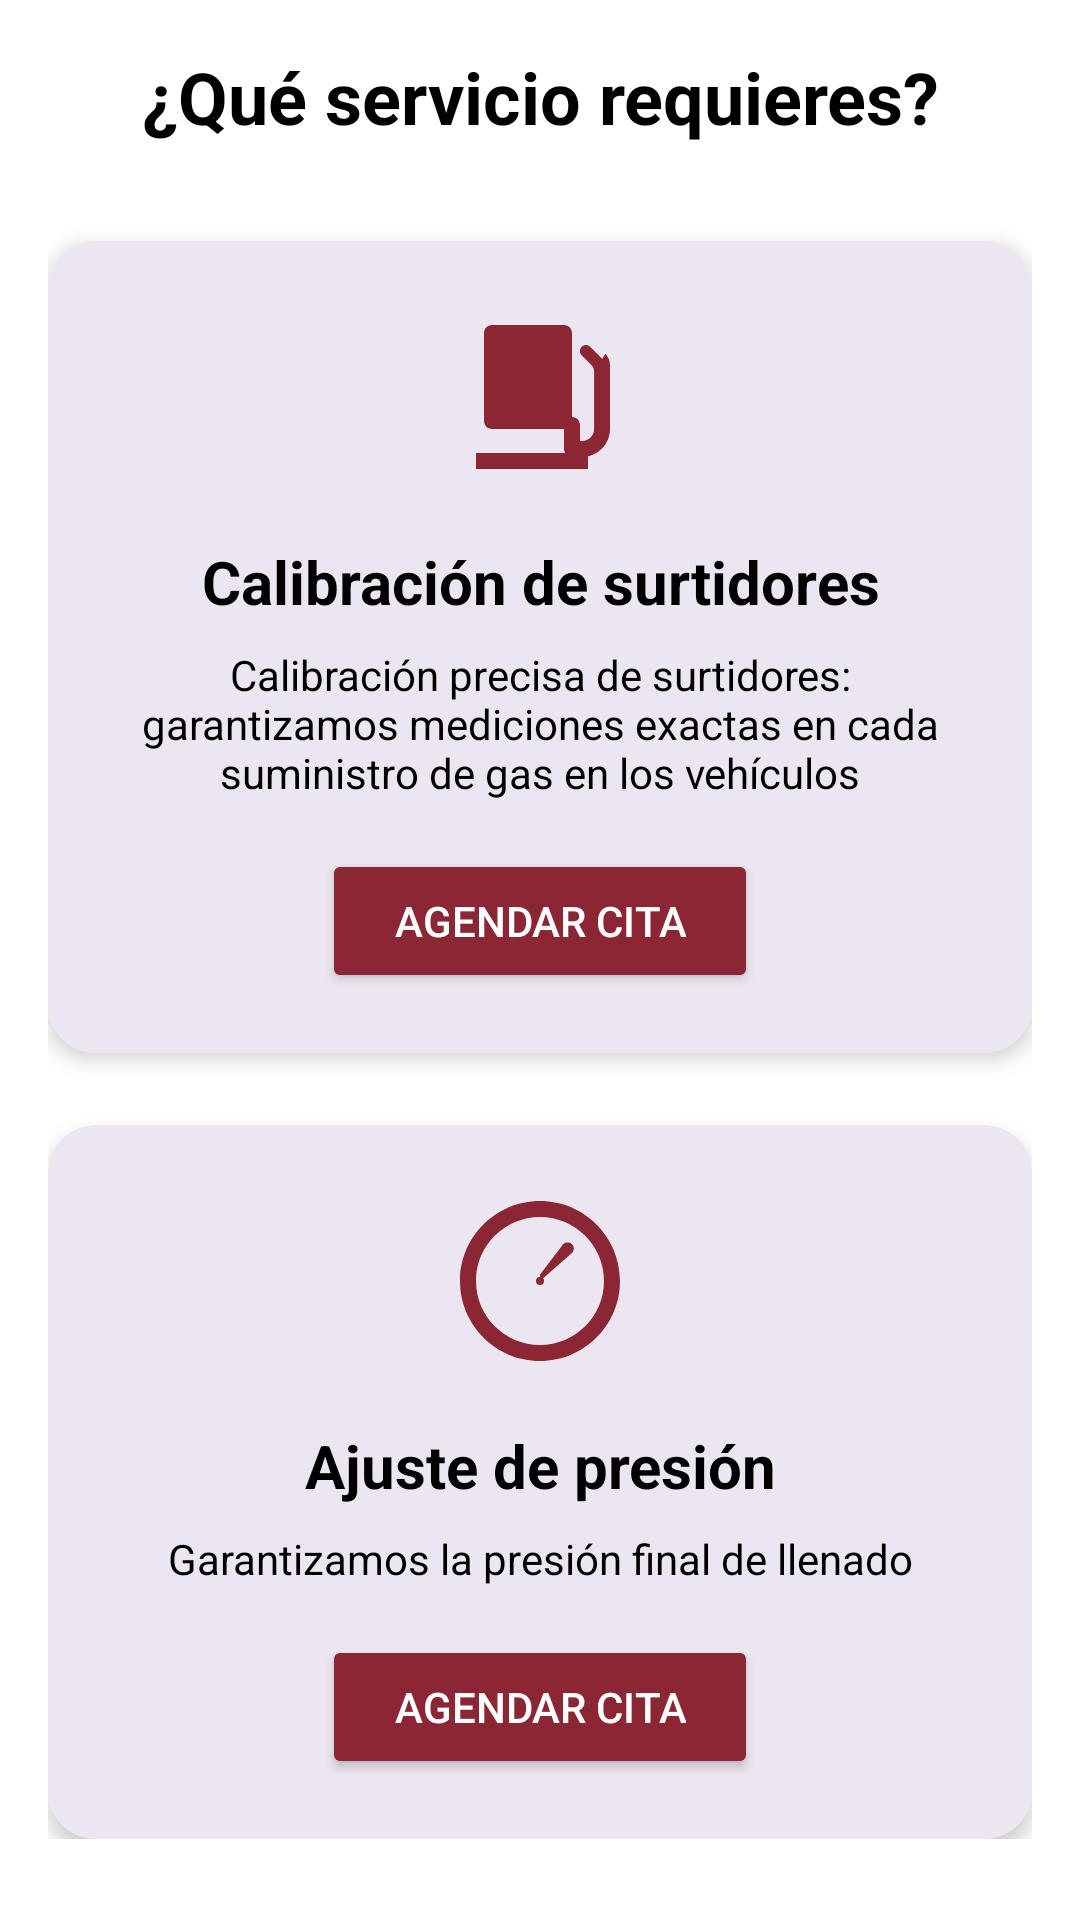

Produce the Android XML layout that renders to this screen, including the resource entries it uses.
<!-- AndroidManifest.xml: application theme Theme.MetronApp -->
<!-- res/layout/fragment_agendar_cita.xml -->
<?xml version="1.0" encoding="utf-8"?>
<ScrollView xmlns:android="http://schemas.android.com/apk/res/android"
    android:layout_width="match_parent"
    android:layout_height="match_parent"
    xmlns:app="http://schemas.android.com/apk/res-auto"
    android:padding="16dp"
    android:background="@android:color/white">

    <LinearLayout
        android:layout_width="match_parent"
        android:layout_height="wrap_content"
        android:orientation="vertical">

        
        <TextView
            android:layout_width="match_parent"
            android:layout_height="wrap_content"
            android:text="@string/agendar_cita_titulo"
            android:textSize="24sp"
            android:textStyle="bold"
            android:gravity="center"
            android:layout_marginBottom="32dp"
            android:textColor="@color/black" />

        
        <androidx.cardview.widget.CardView
            android:layout_width="match_parent"
            android:layout_height="wrap_content"
            app:cardCornerRadius="16dp"
            app:cardElevation="4dp"
            android:layout_marginBottom="24dp"
            android:background="@color/light_background">

            <LinearLayout
                android:layout_width="match_parent"
                android:layout_height="wrap_content"
                android:orientation="vertical"
                android:padding="20dp"
                android:background="@color/light_background">

                
                <ImageView
                    android:layout_width="64dp"
                    android:layout_height="64dp"
                    android:src="@drawable/ic_calibracion_surtidores"
                    android:layout_gravity="center_horizontal" />

                
                <TextView
                    android:layout_width="match_parent"
                    android:layout_height="wrap_content"
                    android:text="@string/agendar_cita_CalibracionDeSurtidores"
                    android:textSize="20sp"
                    android:textStyle="bold"
                    android:gravity="center"
                    android:layout_marginTop="16dp"
                    android:textColor="@color/black" />

                
                <TextView
                    android:layout_width="match_parent"
                    android:layout_height="wrap_content"
                    android:text="@string/agendar_cita_calibracion_descripcion"
                    android:textSize="14sp"
                    android:gravity="center"
                    android:layout_marginTop="8dp"
                    android:textColor="@color/black" />

                
                <Button
                    android:id="@+id/btn_calibracion"
                    android:layout_width="wrap_content"
                    android:layout_height="wrap_content"
                    android:text="@string/agendar_cita_btn"
                    android:layout_gravity="center_horizontal"
                    android:layout_marginTop="16dp"
                    android:backgroundTint="@color/vinoTinto"
                    android:textColor="@android:color/white"
                    android:paddingStart="24dp"
                    android:paddingEnd="24dp" />

            </LinearLayout>

        </androidx.cardview.widget.CardView>

        
        <androidx.cardview.widget.CardView
            android:layout_width="match_parent"
            android:layout_height="wrap_content"
            app:cardCornerRadius="16dp"
            app:cardElevation="4dp"
            android:background="@color/light_background">

            <LinearLayout
                android:layout_width="match_parent"
                android:layout_height="wrap_content"
                android:orientation="vertical"
                android:padding="20dp"
                android:background="@color/light_background">

                
                <ImageView
                    android:layout_width="64dp"
                    android:layout_height="64dp"
                    android:src="@drawable/ic_ajuste_presion"
                    android:layout_gravity="center_horizontal" />

                
                <TextView
                    android:layout_width="match_parent"
                    android:layout_height="wrap_content"
                    android:text="@string/agendar_cita_ajuste_resion_titulo"
                    android:textSize="20sp"
                    android:textStyle="bold"
                    android:gravity="center"
                    android:layout_marginTop="16dp"
                    android:textColor="@color/black" />

                
                <TextView
                    android:layout_width="match_parent"
                    android:layout_height="wrap_content"
                    android:text="@string/agendar_cita_ajustePresion_descripcion"
                    android:textSize="14sp"
                    android:gravity="center"
                    android:layout_marginTop="8dp"
                    android:textColor="@color/black" />

                
                <Button
                    android:id="@+id/btn_ajuste_presion"
                    android:layout_width="wrap_content"
                    android:layout_height="wrap_content"
                    android:text="@string/agendar_cita_btn"
                    android:layout_gravity="center_horizontal"
                    android:layout_marginTop="16dp"
                    android:backgroundTint="@color/vinoTinto"
                    android:textColor="@android:color/white"
                    android:paddingStart="24dp"
                    android:paddingEnd="24dp" />

            </LinearLayout>

        </androidx.cardview.widget.CardView>

    </LinearLayout>

</ScrollView>
<!-- resources referenced by this layout -->
<resources>
  <color name="black">#FF000000</color>
  <color name="light_background">#ECE6F0</color>
  <color name="vinoTinto">#8B2635</color>
  <!-- drawable ic_ajuste_presion (drawable) -->
  <vector xmlns:android="http://schemas.android.com/apk/res/android"
      android:width="24dp"
      android:height="24dp"
      android:viewportWidth="24"
      android:viewportHeight="24"
      android:tint="@color/vinoTinto">
  
      
      <path
          android:fillColor="@android:color/white"
          android:pathData="M12,2C6.48,2 2,6.48 2,12s4.48,10 10,10 10,-4.48 10,-10S17.52,2 12,2zM12,20c-4.41,0 -8,-3.59 -8,-8s3.59,-8 8,-8 8,3.59 8,8 -3.59,8 -8,8z" />
  
      
      <path
          android:fillColor="@android:color/white"
          android:pathData="M12,12L16,8.5c0.3,-0.3 0.3,-0.8 0,-1.1 -0.3,-0.3 -0.8,-0.3 -1.1,0L12,11.2V12z" />
  
      
      <path
          android:fillColor="@android:color/white"
          android:pathData="M12,11.5a0.5,0.5 0 1,0 0,1 0.5,0.5 0 0,0 0,-1z" />
  
      
      <path
          android:fillColor="@android:color/white"
          android:pathData="
              M12,4v1
              M16.24,5.76l-0.71,0.71
              M18.5,9h-1
              M18.24,14.24l-0.71,-0.71
              M12,19v-1
              M7.76,18.24l0.71,-0.71
              M5.5,15h1
              M5.76,9.76l0.71,0.71" />
  </vector>
  <!-- drawable ic_calibracion_surtidores (drawable) -->
  <vector xmlns:android="http://schemas.android.com/apk/res/android"
      android:width="24dp"
      android:height="24dp"
      android:viewportWidth="24"
      android:viewportHeight="24"
      android:tint="@color/vinoTinto">
      <path
          android:fillColor="@android:color/white"
          android:pathData="M6,3h9c0.55,0 1,0.45 1,1v11c0,0.55 -0.45,1 -1,1H6c-0.55,0 -1,-0.45 -1,-1V4c0,-0.55 0.45,-1 1,-1zM8,6h5v3H8V6z" />
  
      
      <path
          android:fillColor="@android:color/white"
          android:pathData="M19.77,7.23l-1.5,-1.5c-0.29,-0.29 -0.77,-0.29 -1.06,0s-0.29,0.77 0,1.06l1.23,1.23c0.2,0.2 0.32,0.47 0.32,0.76v7.22c0,0.83 -0.67,1.5 -1.5,1.5H17v-2c0,-0.55 -0.45,-1 -1,-1s-1,0.45 -1,1v3c0,0.55 0.45,1 1,1h1.25c1.93,0 3.5,-1.57 3.5,-3.5V8c0,-0.53 -0.21,-1.04 -0.58,-1.42z" />
  
      
      <path
          android:fillColor="@android:color/white"
          android:pathData="M4,19h14v2H4z" />
  </vector>
  <string name="agendar_cita_CalibracionDeSurtidores">Calibración de surtidores</string>
  <string name="agendar_cita_ajustePresion_descripcion">Garantizamos la presión final de llenado</string>
  <string name="agendar_cita_ajuste_resion_titulo">Ajuste de presión</string>
  <string name="agendar_cita_btn">Agendar Cita</string>
  <string name="agendar_cita_calibracion_descripcion">Calibración precisa de surtidores: garantizamos mediciones exactas en cada suministro de gas en los vehículos</string>
  <string name="agendar_cita_titulo">¿Qué servicio requieres?</string>
  <style name="Theme.MetronApp" parent="Base.Theme.MetronApp" />
  <style name="Base.Theme.MetronApp" parent="Theme.Material3.DayNight.NoActionBar">
          
          
      </style>
</resources>
